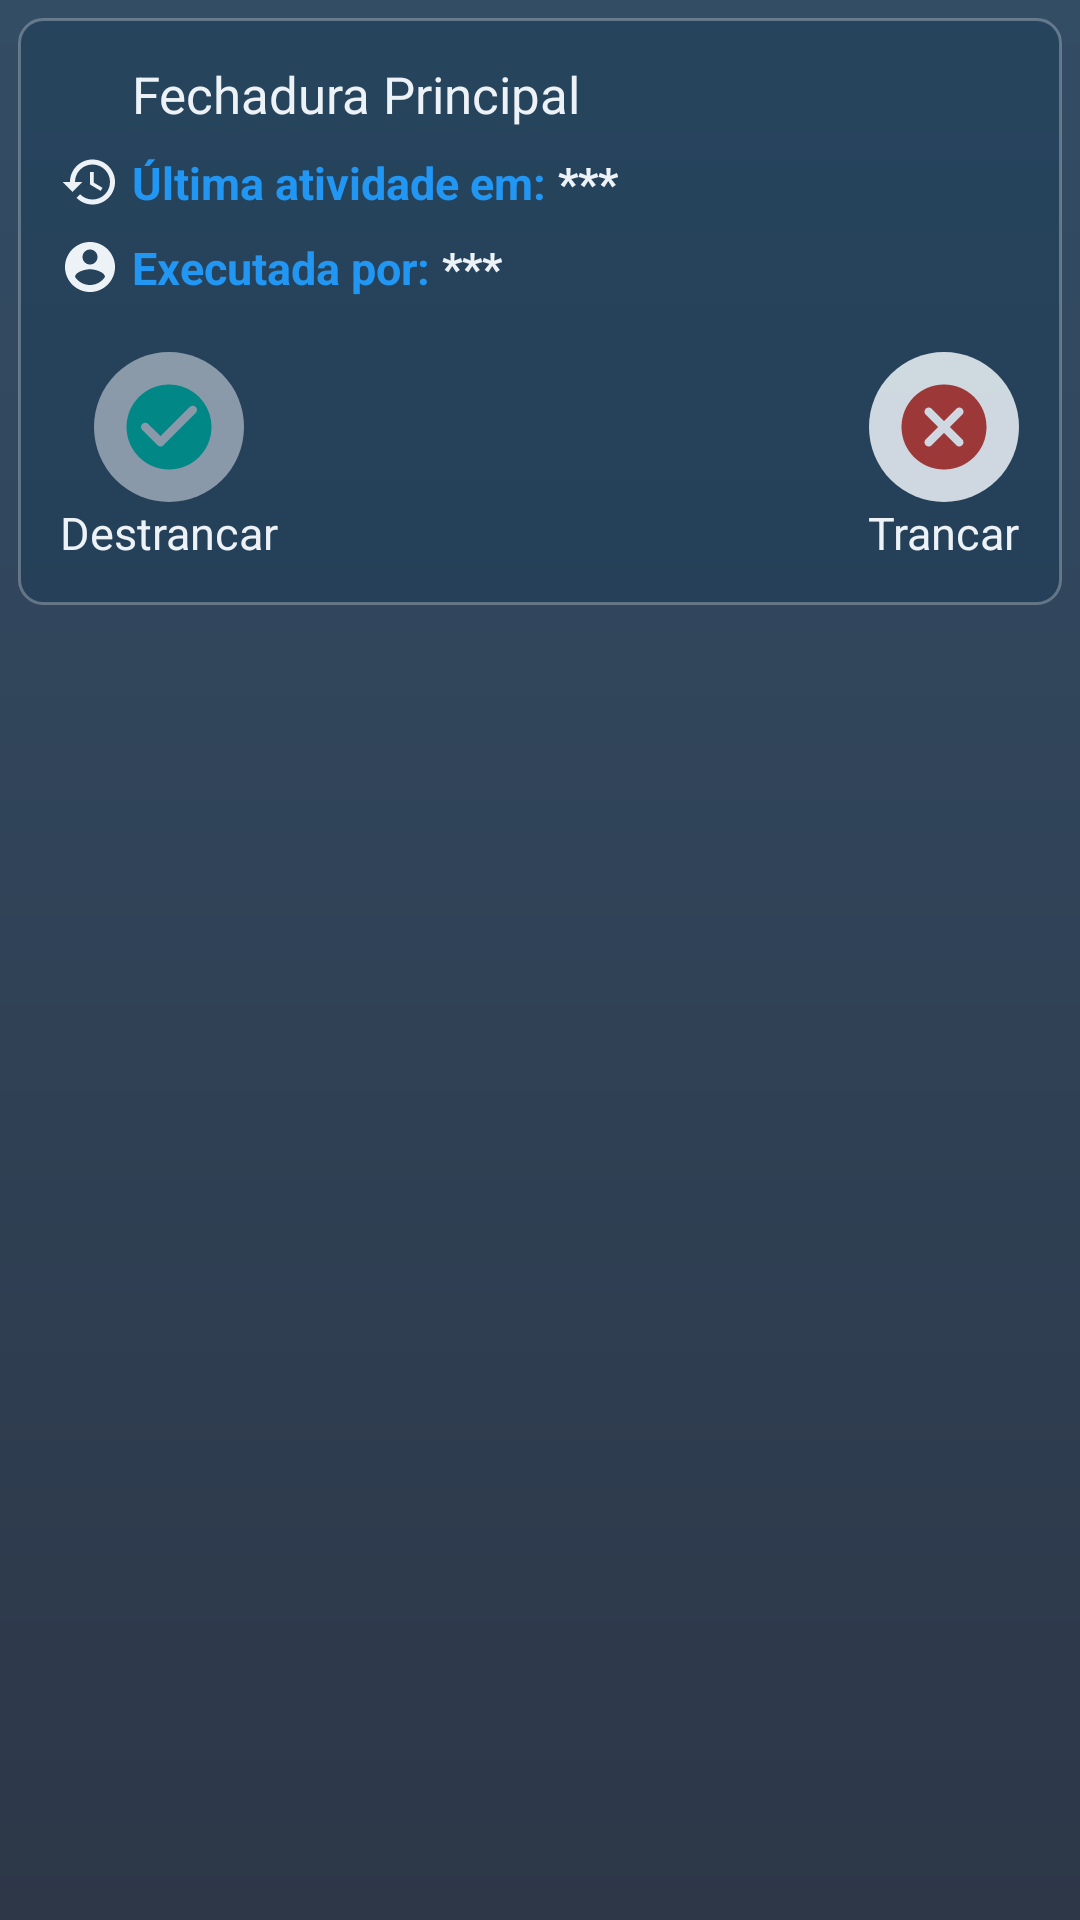

This screen was rendered from an Android layout file. Write that file and the resources it references.
<!-- AndroidManifest.xml: application theme Theme.WSLock -->
<!-- res/layout/home_list_view_item.xml -->
<?xml version="1.0" encoding="utf-8"?>
<LinearLayout xmlns:android="http://schemas.android.com/apk/res/android"
    android:layout_width="match_parent"
    android:layout_height="wrap_content"
    android:padding="6dp">

    <LinearLayout
        android:layout_width="match_parent"
        android:layout_height="wrap_content"
        android:background="@drawable/home_lock_card_background"
        android:orientation="vertical"
        android:padding="14dp">

        <LinearLayout
            android:layout_width="match_parent"
            android:layout_height="wrap_content"
            android:gravity="center_vertical"
            android:orientation="horizontal">

            <LinearLayout
                android:layout_width="match_parent"
                android:layout_height="wrap_content"
                android:orientation="vertical">

                <LinearLayout
                    android:layout_width="match_parent"
                    android:layout_height="wrap_content"
                    android:gravity="center_vertical"
                    android:orientation="horizontal">

                    <ImageView
                        android:id="@+id/home_list_view_item_lock_icon"
                        android:layout_width="20dp"
                        android:layout_height="20dp" />

                    <TextView
                        android:id="@+id/home_list_view_item_lock_name"
                        android:layout_width="wrap_content"
                        android:layout_height="wrap_content"
                        android:layout_marginStart="4dp"
                        android:text="Fechadura Principal"
                        android:textColor="@color/gray_200"
                        android:textSize="17sp" />

                </LinearLayout>

                <LinearLayout
                    android:layout_width="match_parent"
                    android:layout_height="wrap_content"
                    android:layout_marginTop="8dp"
                    android:orientation="horizontal">

                    <ImageView
                        android:layout_width="20dp"
                        android:layout_height="20dp"
                        android:src="@drawable/ic_baseline_history_24" />

                    <TextView
                        android:layout_width="wrap_content"
                        android:layout_height="wrap_content"
                        android:layout_marginStart="4dp"
                        android:text="@string/last_activity_in"
                        android:textColor="@color/blue_500"
                        android:textSize="15sp"
                        android:textStyle="bold" />

                    <TextView
                        android:id="@+id/home_list_view_last_activity_at"
                        android:layout_width="wrap_content"
                        android:layout_height="wrap_content"
                        android:layout_marginStart="4dp"
                        android:text="***"
                        android:textColor="@color/gray_200"
                        android:textSize="15sp"
                        android:textStyle="bold" />

                </LinearLayout>

                <LinearLayout
                    android:layout_width="match_parent"
                    android:layout_height="wrap_content"
                    android:layout_marginTop="8dp"
                    android:orientation="horizontal">

                    <ImageView
                        android:layout_width="20dp"
                        android:layout_height="20dp"
                        android:src="@drawable/ic_baseline_account_circle_24" />

                    <TextView
                        android:layout_width="wrap_content"
                        android:layout_height="wrap_content"
                        android:layout_marginStart="4dp"
                        android:text="@string/last_activity_executed_by"
                        android:textColor="@color/blue_500"
                        android:textSize="15sp"
                        android:textStyle="bold" />

                    <TextView
                        android:id="@+id/home_list_view_last_executed_by_user"
                        android:layout_width="wrap_content"
                        android:layout_height="wrap_content"
                        android:layout_marginStart="4dp"
                        android:text="***"
                        android:textColor="@color/gray_200"
                        android:textSize="15sp"
                        android:textStyle="bold" />

                </LinearLayout>

            </LinearLayout>

        </LinearLayout>

        <LinearLayout
            android:layout_width="match_parent"
            android:layout_height="wrap_content"
            android:layout_marginTop="18dp"
            android:orientation="horizontal">

            <LinearLayout
                android:layout_width="match_parent"
                android:layout_height="wrap_content"
                android:layout_weight="1"
                android:gravity="start"
                android:orientation="vertical">

                <LinearLayout
                    android:layout_width="wrap_content"
                    android:layout_height="wrap_content"
                    android:gravity="center"
                    android:orientation="vertical">

                    <ImageView
                        android:id="@+id/home_list_open_lock_image_view"
                        android:layout_width="50dp"
                        android:layout_height="50dp"
                        android:background="@drawable/rounded_inactive_shape"
                        android:padding="8dp"
                        android:src="@drawable/ic_round_check_circle_24" />

                    <TextView
                        android:layout_width="wrap_content"
                        android:layout_height="wrap_content"
                        android:text="@string/home_list_open_lock"
                        android:textColor="@color/gray_200"
                        android:textSize="15sp" />

                </LinearLayout>

            </LinearLayout>

            <LinearLayout
                android:layout_width="match_parent"
                android:layout_height="wrap_content"
                android:layout_weight="1"
                android:gravity="end"
                android:orientation="vertical">

                <LinearLayout
                    android:layout_width="wrap_content"
                    android:layout_height="wrap_content"
                    android:gravity="center"
                    android:orientation="vertical">

                    <ImageView
                        android:id="@+id/home_list_close_lock_image_view"
                        android:layout_width="50dp"
                        android:layout_height="50dp"
                        android:background="@drawable/rounded_active_shape"
                        android:padding="8dp"
                        android:src="@drawable/ic_round_cancel_24" />

                    <TextView
                        android:layout_width="wrap_content"
                        android:layout_height="wrap_content"
                        android:text="@string/home_list_close_lock"
                        android:textColor="@color/gray_200"
                        android:textSize="15sp" />

                </LinearLayout>

            </LinearLayout>

        </LinearLayout>

    </LinearLayout>

</LinearLayout>
<!-- resources referenced by this layout -->
<resources>
  <color name="blue_500">#2196F3</color>
  <color name="gray_200">#edf2f7</color>
  <!-- drawable home_lock_card_background (drawable) -->
  <?xml version="1.0" encoding="utf-8"?>
  <shape xmlns:android="http://schemas.android.com/apk/res/android"
      android:shape="rectangle">
      <solid android:color="#66163954" />
  
      <stroke
          android:width="1dp"
          android:color="#44FFFFFF" />
  
      <corners android:radius="8dp" />
  </shape>
  <!-- drawable ic_baseline_account_circle_24 (drawable) -->
  <vector android:height="24dp" android:tint="#EDF2F7"
      android:viewportHeight="24" android:viewportWidth="24"
      android:width="24dp" xmlns:android="http://schemas.android.com/apk/res/android">
      <path android:fillColor="@android:color/white" android:pathData="M12,2C6.48,2 2,6.48 2,12s4.48,10 10,10 10,-4.48 10,-10S17.52,2 12,2zM12,5c1.66,0 3,1.34 3,3s-1.34,3 -3,3 -3,-1.34 -3,-3 1.34,-3 3,-3zM12,19.2c-2.5,0 -4.71,-1.28 -6,-3.22 0.03,-1.99 4,-3.08 6,-3.08 1.99,0 5.97,1.09 6,3.08 -1.29,1.94 -3.5,3.22 -6,3.22z"/>
  </vector>
  <!-- drawable rounded_active_shape (drawable) -->
  <?xml version="1.0" encoding="utf-8"?>
  <shape xmlns:android="http://schemas.android.com/apk/res/android"
      android:shape="oval">
  
      <solid android:color="#DAEDF2F7" />
      <corners android:radius="999dp" />
  </shape>
  <!-- drawable rounded_inactive_shape (drawable) -->
  <?xml version="1.0" encoding="utf-8"?>
  <shape xmlns:android="http://schemas.android.com/apk/res/android"
      android:shape="oval">
  
      <solid android:color="#80EDF2F7" />
      <corners android:radius="999dp" />
  </shape>
  <string name="home_list_close_lock">Trancar</string>
  <string name="home_list_open_lock">Destrancar</string>
  <string name="last_activity_executed_by">Executada por:</string>
  <string name="last_activity_in">Última atividade em:</string>
  <color name="white">#FFFFFFFF</color>
  <color name="gray_800">#2d3748</color>
  <color name="color_accent">#A33838</color>
  <color name="text_color">#edf2f7</color>
  <color name="hint_color">#E5E9ED</color>
  <color name="text_color_primary">#edf2f7</color>
  <color name="teal_200">#FF03DAC5</color>
  <color name="teal_700">#FF018786</color>
  <color name="black">#FF000000</color>
  <!-- drawable default_background_scheme (drawable) -->
  <?xml version="1.0" encoding="utf-8"?>
  <shape xmlns:android="http://schemas.android.com/apk/res/android"
      android:shape="rectangle">
      <gradient
          android:endColor="#334D65"
          android:startColor="#2d3748"
          android:angle="90">
      </gradient>
  </shape>
  <style name="Widget.App.BottomNavigationView" parent="Widget.MaterialComponents.BottomNavigationView.Colored">
          <item name="materialThemeOverlay">@style/ThemeOverlay.App.BottomNavigationView</item>
      </style>
  <style name="Widget.App.FloatingActionButton" parent="Widget.MaterialComponents.FloatingActionButton">
          <item name="materialThemeOverlay">@style/ThemeOverlay.App.FloatingActionButton</item>
      </style>
  <style name="MyActionBar.MenuTextStyle" parent="">
          <item name="android:textColor">@color/white</item>
          <item name="android:textStyle">bold</item>
          <item name="android:textSize">16sp</item>
      </style>
  <style name="OverflowMenu" parent="Widget.AppCompat.PopupMenu.Overflow">
          <item name="android:windowDisablePreview">true</item>
          <item name="overlapAnchor">false</item>
          <item name="android:dropDownVerticalOffset">5.0dp</item>
      </style>
  <style name="ThemeOverlay.App.BottomNavigationView" parent="">
          <item name="colorPrimary">#334D65</item>
          <item name="colorOnPrimary">@color/gray_200</item>
      </style>
  <style name="ThemeOverlay.App.FloatingActionButton" parent="">
          <item name="colorSecondary">#334D65</item>
          <item name="colorOnSecondary">@color/gray_200</item>
          <item name="colorOnSurface">@color/gray_200</item>
      </style>
</resources>
